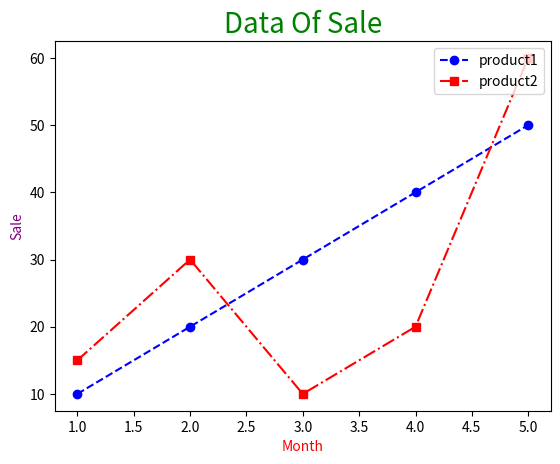

Source code (Python):
import matplotlib.pyplot as plt

# Create Graph
product1 = [10, 20, 30, 40, 50]
product2 = [15, 30, 10, 20, 60]
month = [1, 2, 3, 4, 5]
plt.plot(month, product1, color="blue", marker="o", linestyle="--")
plt.plot(month, product2, color="red", marker="s", linestyle="-.")

# XLabel and YLabel
plt.xlabel("Month", size=10, color="red")  # size , color กำหนดคุณสมบัติให้หัวข้อ
plt.ylabel("Sale", size=10, color="purple")

# Save Graph to Photo
# plt.savefig("matplot.jpg")

# Configure Title
data = {"size": 20, "color": "green"}
plt.title("Data Of Sale", {"size": 20, "color": "green"}, loc="center")

#Legend Function 
plt.legend(["product1","product2"],loc="upper right")

